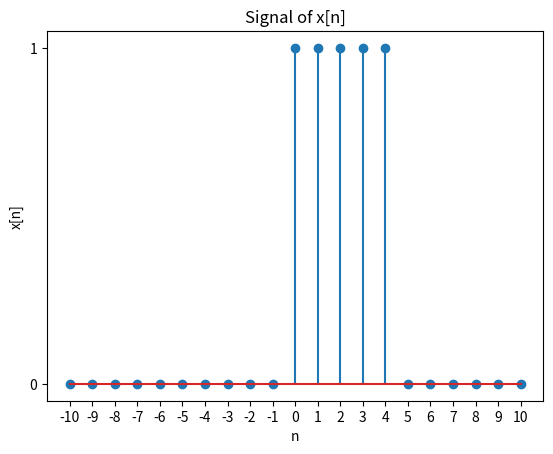

Write the Python code that produced this figure.
import numpy as np
import matplotlib.pyplot as plt

def signal(n):
    unit = []
    for sample in n:
        if sample < 0 or sample > 4:
            unit.append(0)
        else:
            unit.append(1)
    return unit

UL = 11
LL = -10
n = np.arange(LL, UL, 1)
unit = signal(n)  # Use the signal function here
plt.stem(n, unit)
plt.xlabel('n')
plt.xticks(np.arange(LL, UL, 1))
plt.yticks([0, 1])
plt.ylabel('x[n]')
plt.title('Signal of x[n]')
plt.savefig('Signal.png')
plt.show()
